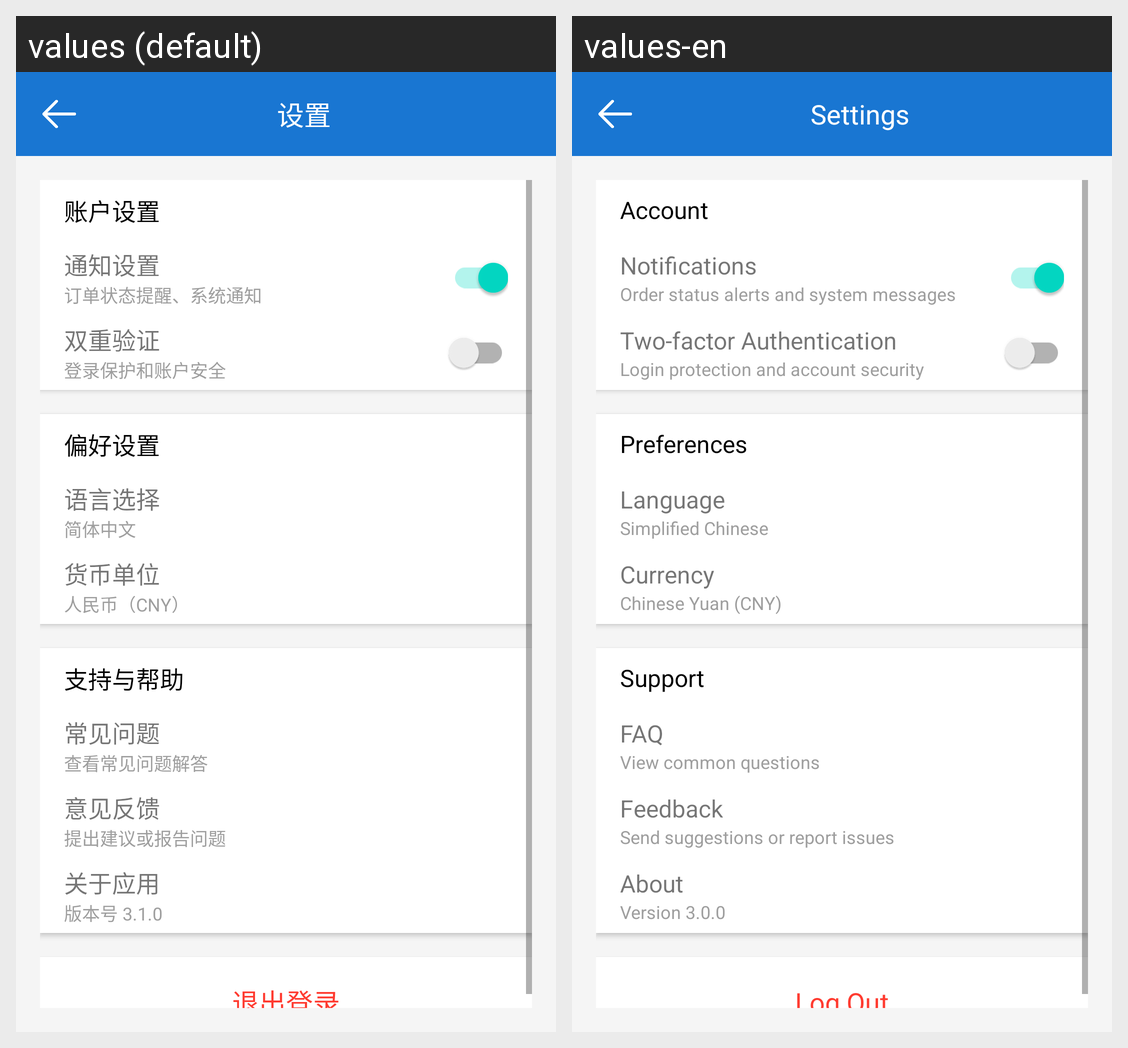

Translations of the strings shown on this Android screen, per locale in the grid:
Android screen res/layout/activity_setting.xml rendered under 2 locales, left to right: values (default), values-en. Device: Nexus 5 (rendered at 1080×1920; each locale shown at half size, 540×960, under a caption strip naming it); theme AppTheme.
Strings drawn on this screen, with the default value and each locale's value (text and hints the layout hard-codes, and strings that could not be matched under every locale, appear in the picture but are not listed):

setting
  values: 设置
  values-en: Settings

account_setting
  values: 账户设置
  values-en: Account

notification_setting
  values: 通知设置
  values-en: Notifications

notification_desc
  values: 订单状态提醒、系统通知
  values-en: Order status alerts and system messages

two_factor_auth
  values: 双重验证
  values-en: Two-factor Authentication

two_factor_desc
  values: 登录保护和账户安全
  values-en: Login protection and account security

preference_setting
  values: 偏好设置
  values-en: Preferences

language_select
  values: 语言选择
  values-en: Language

language_cn
  values: 简体中文
  values-en: Simplified Chinese

currency_unit
  values: 货币单位
  values-en: Currency

currency_cny
  values: 人民币（CNY）
  values-en: Chinese Yuan (CNY)

support_help
  values: 支持与帮助
  values-en: Support

common_question
  values: 常见问题
  values-en: FAQ

common_question_desc
  values: 查看常见问题解答
  values-en: View common questions

feedback
  values: 意见反馈
  values-en: Feedback

feedback_desc
  values: 提出建议或报告问题
  values-en: Send suggestions or report issues

about_app
  values: 关于应用
  values-en: About

app_version
  values: 版本号 3.1.0
  values-en: Version 3.0.0

logout
  values: 退出登录
  values-en: Log Out
